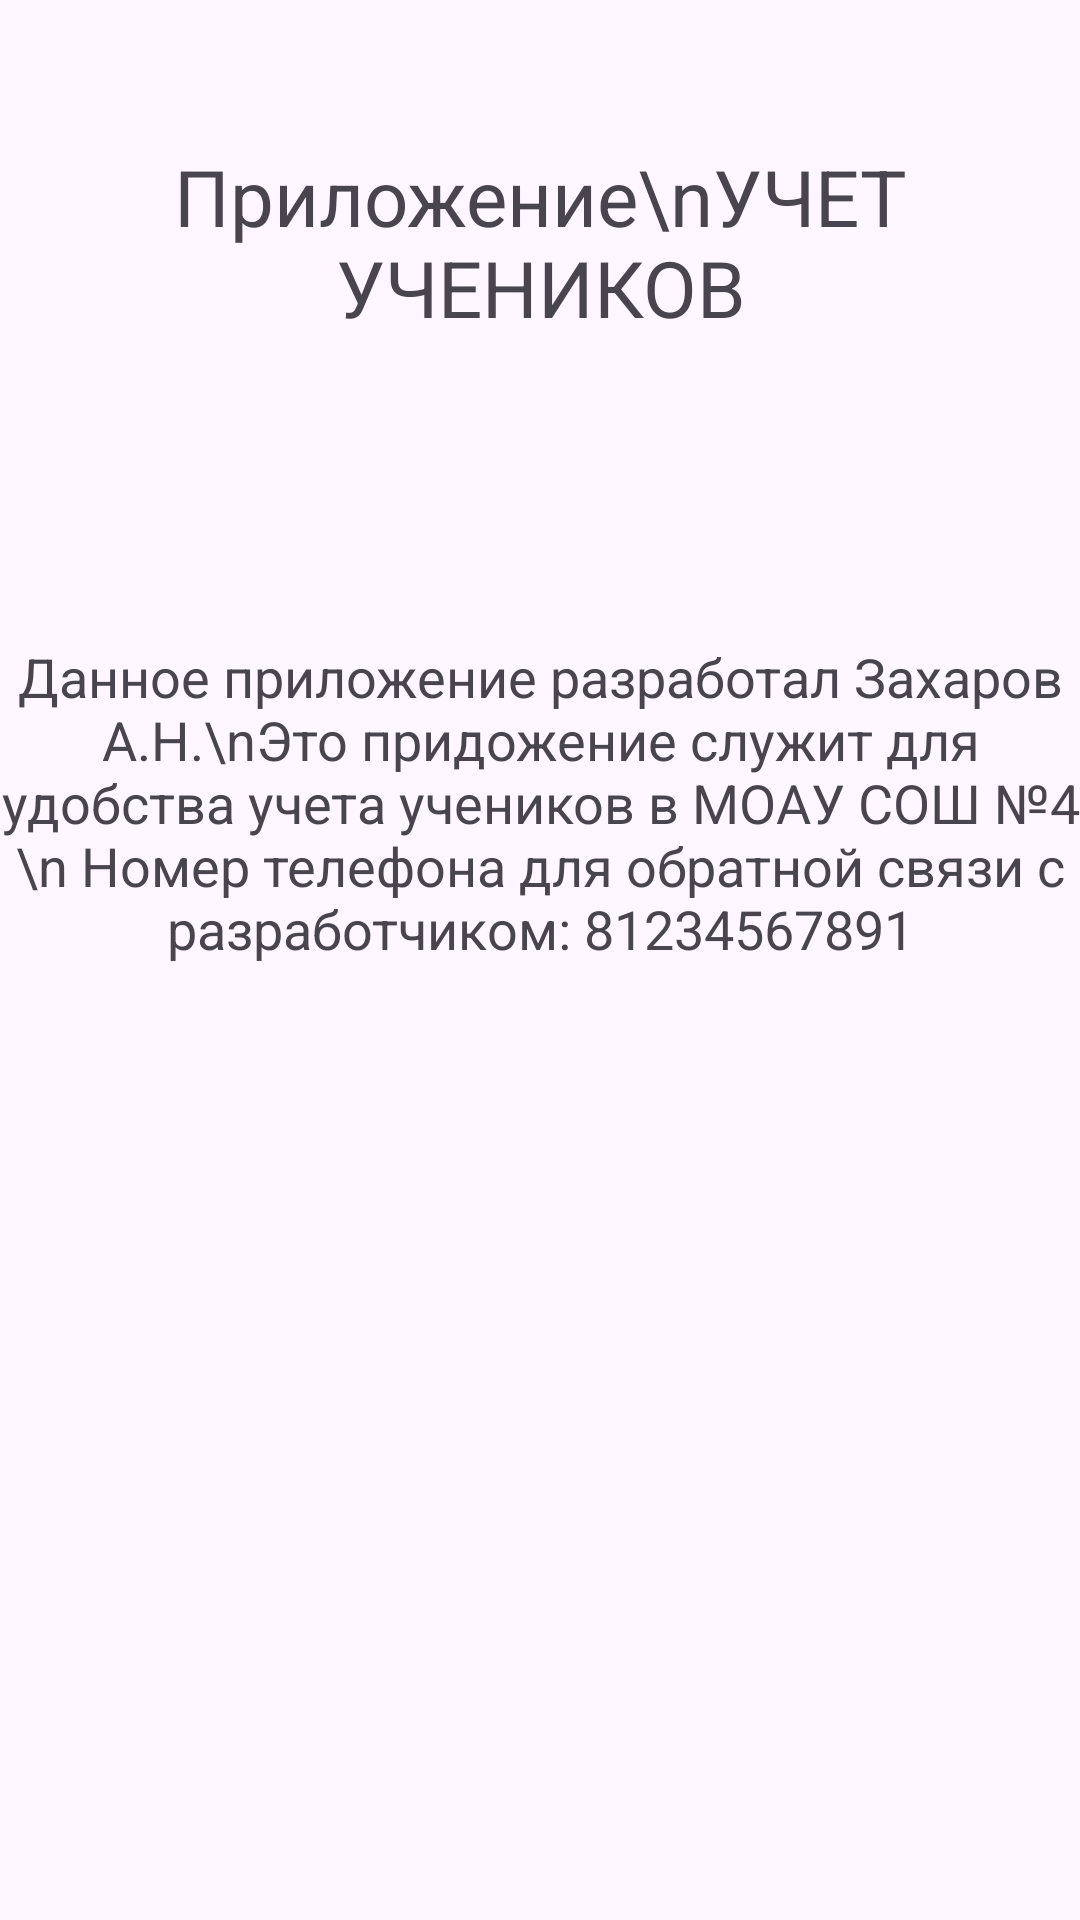

Write the Android layout XML for this screen, with the resource values it uses.
<!-- AndroidManifest.xml: application theme Theme.YP1ex -->
<!-- res/layout/fragment_info.xml -->
<?xml version="1.0" encoding="utf-8"?>
<androidx.constraintlayout.widget.ConstraintLayout xmlns:android="http://schemas.android.com/apk/res/android"
    xmlns:tools="http://schemas.android.com/tools"
    android:layout_width="match_parent"
    android:layout_height="match_parent"
    xmlns:app="http://schemas.android.com/apk/res-auto"
    tools:context=".fragments.info.InfoFragment">

    <TextView
        android:id="@+id/textView"
        android:layout_width="wrap_content"
        android:layout_height="wrap_content"
        android:layout_marginTop="48dp"
        android:text="Приложение\nУЧЕТ УЧЕНИКОВ"
        android:textAlignment="center"
        android:textSize="26sp"
        app:layout_constraintEnd_toEndOf="parent"
        app:layout_constraintStart_toStartOf="parent"
        app:layout_constraintTop_toTopOf="parent" />

    <TextView
        android:layout_width="wrap_content"
        android:layout_height="wrap_content"
        android:layout_marginTop="100dp"
        android:inputType="textMultiLine"
        android:text="Данное приложение разработал Захаров А.Н.\nЭто придожение служит для удобства учета учеников в МОАУ СОШ №4 \n Номер телефона для обратной связи с разработчиком: 81234567891"
        android:textAlignment="center"
        android:textSize="18sp"
        app:layout_constraintEnd_toEndOf="parent"
        app:layout_constraintStart_toStartOf="parent"
        app:layout_constraintTop_toBottomOf="@+id/textView" />

</androidx.constraintlayout.widget.ConstraintLayout>
<!-- resources referenced by this layout -->
<resources>
  <style name="Theme.YP1ex" parent="Base.Theme.YP1ex" />
  <style name="Base.Theme.YP1ex" parent="Theme.Material3.DayNight.NoActionBar">
          
          
      </style>
</resources>
